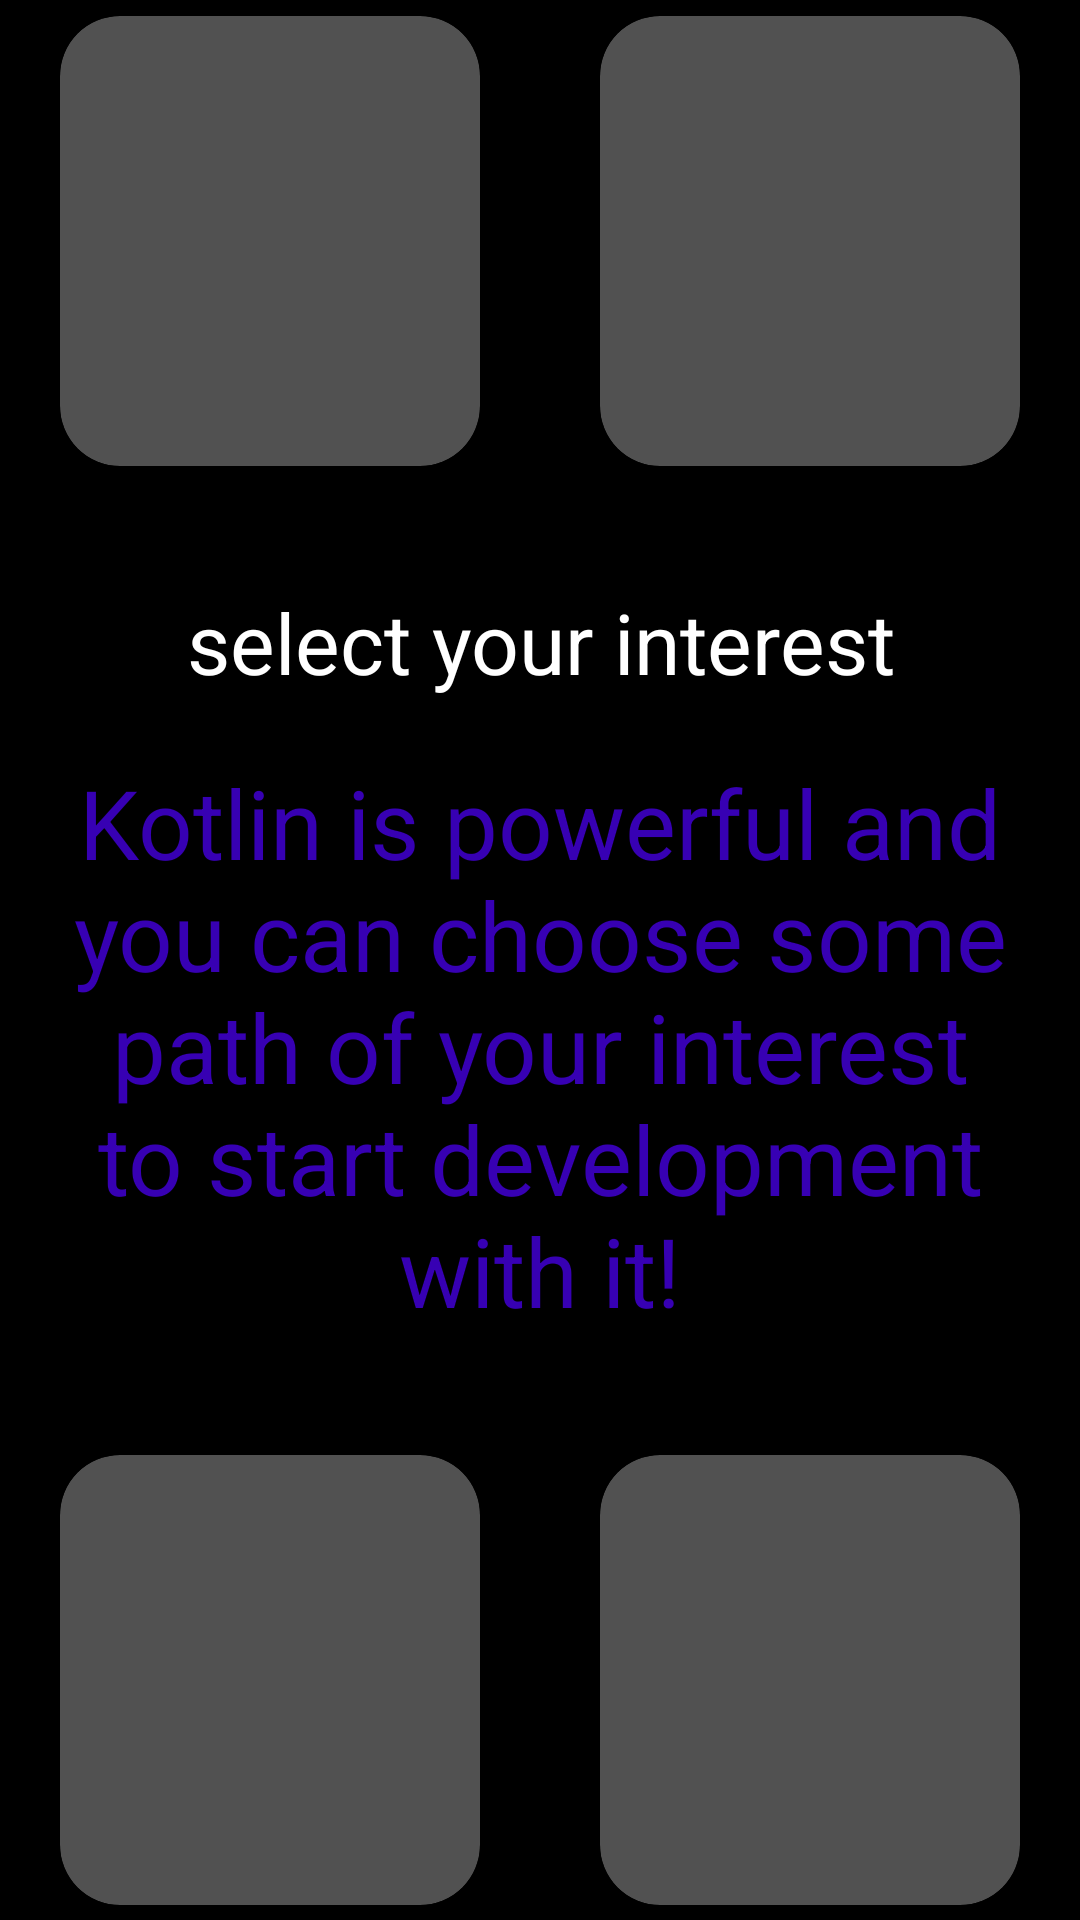

This screen was rendered from an Android layout file. Write that file and the resources it references.
<!-- AndroidManifest.xml: application theme Theme.Conecta -->
<!-- res/layout/activity_lesson_two.xml -->
<?xml version="1.0" encoding="utf-8"?>
<androidx.constraintlayout.widget.ConstraintLayout xmlns:android="http://schemas.android.com/apk/res/android"
    xmlns:app="http://schemas.android.com/apk/res-auto"
    xmlns:tools="http://schemas.android.com/tools"
    android:layout_width="match_parent"
    android:layout_height="match_parent"
    android:background="@color/black"
    tools:context=".lesson2.LessonTwo">

    <LinearLayout
        android:id="@+id/topCards"
        android:layout_width="match_parent"
        android:layout_height="wrap_content"
android:layout_marginTop="80dp"
        android:orientation="horizontal"
        app:layout_constraintBottom_toTopOf="@id/tvSelect"
        app:layout_constraintEnd_toEndOf="parent"
        app:layout_constraintStart_toStartOf="parent"
        app:layout_constraintTop_toTopOf="parent"


        >

        <androidx.cardview.widget.CardView
            android:layout_width="150dp"
            android:layout_height="150dp"
            android:layout_margin="20dp"
            android:layout_weight="50"
            app:cardBackgroundColor="@color/teal_700"
            app:cardCornerRadius="20dp" />

        <androidx.cardview.widget.CardView
            android:layout_width="150dp"
            android:layout_height="150dp"
            android:layout_margin="20dp"
            android:layout_weight="50"
            app:cardBackgroundColor="@color/teal_700"
            app:cardCornerRadius="20dp" />


    </LinearLayout>


    <TextView
        android:id="@+id/tvSelect"
        android:layout_width="wrap_content"
        android:layout_height="wrap_content"
        android:textAlignment="center"
        android:layout_marginTop="20dp"
        android:text="select your interest"
        android:textColor="@color/white"
        android:textSize="28sp"
        app:layout_constraintBottom_toTopOf="@id/tvDesc"
        app:layout_constraintEnd_toEndOf="parent"
        app:layout_constraintStart_toStartOf="parent"
        app:layout_constraintTop_toBottomOf="@id/topCards" />

    <TextView
        android:id="@+id/tvDesc"
        android:layout_width="match_parent"
        android:layout_height="wrap_content"
        android:layout_marginTop="20dp"
        android:layout_marginBottom="20dp"
        android:layout_marginStart="20dp"
        android:layout_marginEnd="20dp"
        android:textAlignment="center"
        android:text="Kotlin is powerful and you can choose some path of your interest to start development with it!"
        android:textColor="@color/purple_700"
        android:textSize="32sp"
        app:layout_constraintBottom_toTopOf="@id/bottomCards"
        app:layout_constraintEnd_toEndOf="parent"
        app:layout_constraintStart_toStartOf="parent"
        app:layout_constraintTop_toBottomOf="@id/tvSelect"

        />

    <LinearLayout
        android:id="@+id/bottomCards"
        android:layout_width="match_parent"
        android:layout_height="wrap_content"
        android:layout_marginBottom="80dp"
        android:orientation="horizontal"
        app:layout_constraintBottom_toBottomOf="parent"
        app:layout_constraintEnd_toEndOf="parent"
        app:layout_constraintStart_toStartOf="parent"
        app:layout_constraintTop_toBottomOf="@id/tvDesc"


        >

        <androidx.cardview.widget.CardView
            android:layout_width="150dp"
            android:layout_height="150dp"
            android:layout_margin="20dp"
            android:layout_weight="50"
            app:cardBackgroundColor="@color/teal_700"
            app:cardCornerRadius="20dp" />

        <androidx.cardview.widget.CardView
            android:layout_width="150dp"
            android:layout_height="150dp"
            android:layout_margin="20dp"
            android:layout_weight="50"
            app:cardBackgroundColor="@color/teal_700"
            app:cardCornerRadius="20dp" />


    </LinearLayout>





</androidx.constraintlayout.widget.ConstraintLayout>
<!-- resources referenced by this layout -->
<resources>
  <color name="black">#FF000000</color>
  <color name="purple_700">#FF3700B3</color>
  <color name="teal_700">#B9707070</color>
  <color name="white">#FFFFFFFF</color>
  <style name="Theme.Conecta" parent="Theme.MaterialComponents.DayNight.DarkActionBar">
          
          <item name="colorPrimary">@color/purple_500</item>
          <item name="colorPrimaryVariant">@color/purple_700</item>
          <item name="colorOnPrimary">@color/white</item>
          
          <item name="colorSecondary">@color/teal_200</item>
          <item name="colorSecondaryVariant">@color/teal_700</item>
          <item name="colorOnSecondary">@color/black</item>
          
          <item name="android:statusBarColor">?attr/colorPrimaryVariant</item>
          
      </style>
  <color name="purple_500">#FF6200EE</color>
  <color name="teal_200">#FF03DAC5</color>
</resources>
